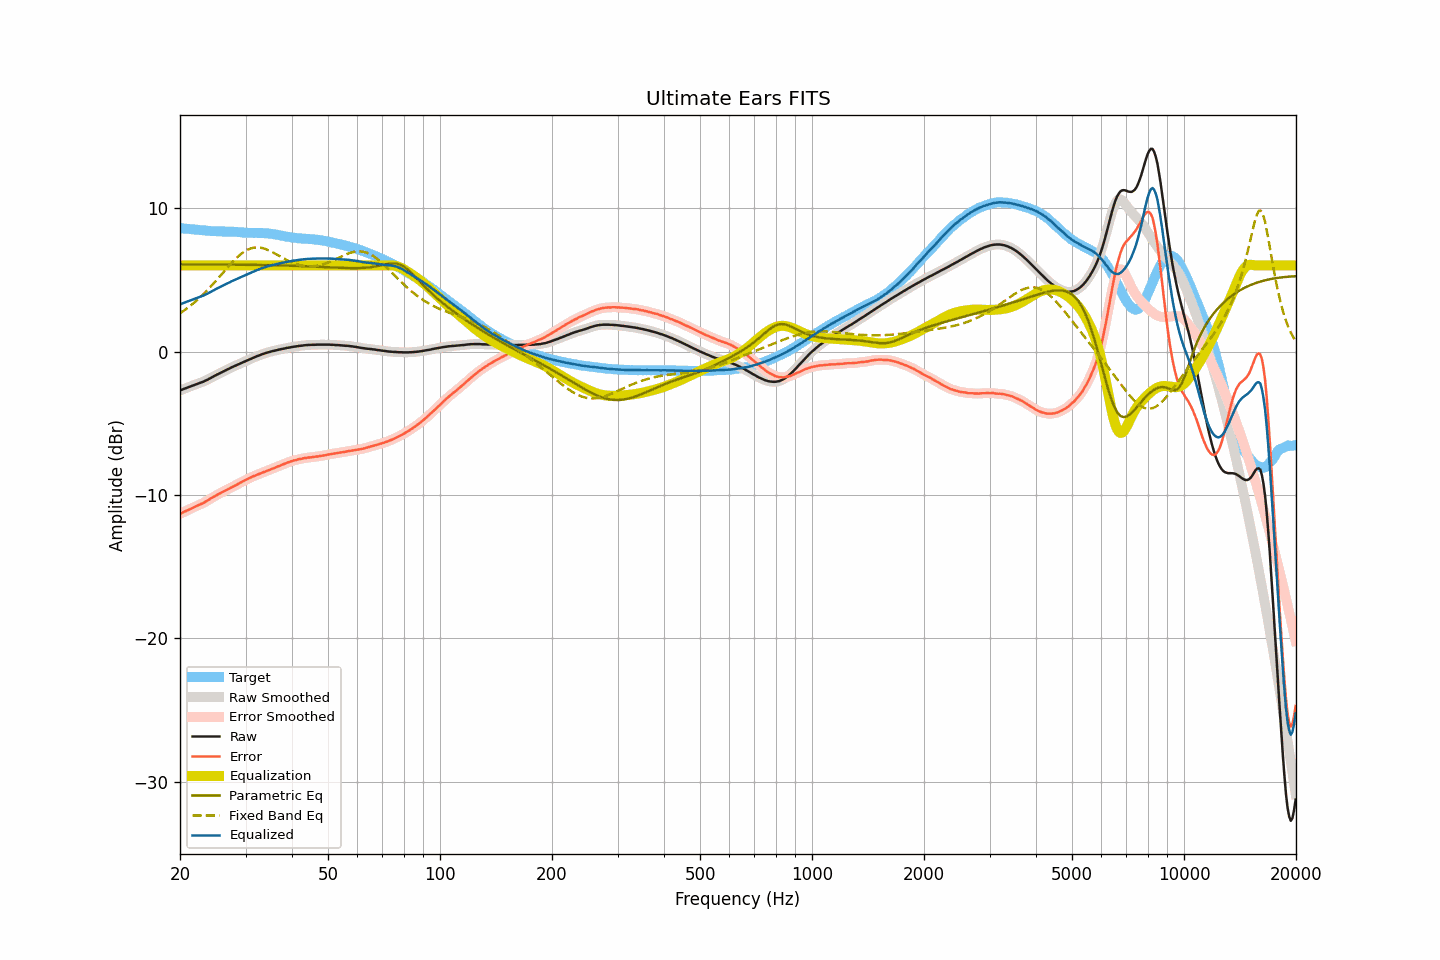

Values plotted in this chart, from the file beside it:
frequency, raw, smoothed, error, error_smoothed, equalization, parametric_eq, fixed_band_eq, equalized_raw, equalized_smoothed, target
20.00, -2.72, -2.72, -11.32, -11.32, 6.00, 6.08, 2.67, 3.28, 3.28, 8.60
20.20, -2.67, -2.67, -11.26, -11.26, 6.00, 6.08, 2.74, 3.33, 3.33, 8.59
20.40, -2.63, -2.62, -11.21, -11.21, 6.00, 6.08, 2.82, 3.37, 3.38, 8.58
20.61, -2.58, -2.58, -11.15, -11.15, 6.00, 6.08, 2.90, 3.42, 3.42, 8.57
20.81, -2.54, -2.53, -11.10, -11.09, 6.00, 6.08, 2.98, 3.46, 3.47, 8.56
21.02, -2.49, -2.49, -11.04, -11.04, 6.00, 6.08, 3.07, 3.51, 3.51, 8.55
21.23, -2.45, -2.45, -10.99, -10.99, 6.00, 6.08, 3.15, 3.55, 3.55, 8.54
21.44, -2.41, -2.41, -10.93, -10.93, 6.00, 6.08, 3.24, 3.59, 3.59, 8.53
21.66, -2.37, -2.37, -10.88, -10.88, 6.00, 6.08, 3.33, 3.63, 3.63, 8.52
21.87, -2.33, -2.33, -10.83, -10.83, 6.00, 6.08, 3.43, 3.67, 3.67, 8.51
22.09, -2.29, -2.29, -10.78, -10.78, 6.00, 6.08, 3.53, 3.71, 3.71, 8.49
22.31, -2.25, -2.25, -10.73, -10.73, 6.00, 6.08, 3.63, 3.75, 3.75, 8.48
22.54, -2.21, -2.21, -10.68, -10.68, 6.00, 6.08, 3.73, 3.79, 3.79, 8.47
22.76, -2.17, -2.17, -10.63, -10.63, 6.00, 6.07, 3.83, 3.83, 3.83, 8.46
22.99, -2.12, -2.12, -10.58, -10.58, 6.00, 6.07, 3.94, 3.88, 3.88, 8.46
23.22, -2.08, -2.07, -10.53, -10.52, 6.00, 6.07, 4.05, 3.92, 3.93, 8.45
23.45, -2.02, -2.02, -10.45, -10.46, 6.00, 6.07, 4.16, 3.98, 3.98, 8.44
23.69, -1.97, -1.97, -10.39, -10.39, 6.00, 6.07, 4.28, 4.03, 4.03, 8.43
23.92, -1.91, -1.91, -10.32, -10.32, 6.00, 6.07, 4.40, 4.09, 4.09, 8.41
24.16, -1.85, -1.85, -10.25, -10.25, 6.00, 6.07, 4.52, 4.15, 4.15, 8.40
24.40, -1.79, -1.79, -10.18, -10.18, 6.00, 6.07, 4.64, 4.21, 4.21, 8.39
24.65, -1.73, -1.73, -10.12, -10.12, 6.00, 6.07, 4.76, 4.27, 4.27, 8.39
24.89, -1.67, -1.67, -10.05, -10.05, 6.00, 6.07, 4.89, 4.33, 4.33, 8.39
25.14, -1.61, -1.61, -9.99, -9.99, 6.00, 6.07, 5.01, 4.39, 4.39, 8.39
25.39, -1.56, -1.55, -9.93, -9.93, 6.00, 6.07, 5.14, 4.44, 4.45, 8.38
25.65, -1.50, -1.50, -9.87, -9.87, 6.00, 6.07, 5.27, 4.50, 4.50, 8.37
25.91, -1.44, -1.44, -9.81, -9.81, 6.00, 6.07, 5.40, 4.56, 4.56, 8.37
26.16, -1.39, -1.38, -9.76, -9.75, 6.00, 6.07, 5.53, 4.61, 4.62, 8.37
26.43, -1.33, -1.33, -9.70, -9.70, 6.00, 6.06, 5.66, 4.67, 4.67, 8.37
26.69, -1.28, -1.28, -9.64, -9.64, 6.00, 6.06, 5.79, 4.72, 4.72, 8.37
26.96, -1.22, -1.22, -9.58, -9.58, 6.00, 6.06, 5.91, 4.78, 4.78, 8.36
27.23, -1.17, -1.16, -9.53, -9.53, 6.00, 6.06, 6.04, 4.83, 4.84, 8.36
27.50, -1.11, -1.11, -9.47, -9.47, 6.00, 6.06, 6.16, 4.89, 4.89, 8.36
27.77, -1.06, -1.06, -9.41, -9.41, 6.00, 6.06, 6.28, 4.94, 4.94, 8.36
28.05, -1.01, -1.01, -9.35, -9.35, 6.00, 6.06, 6.40, 4.99, 4.99, 8.34
28.33, -0.96, -0.96, -9.30, -9.30, 6.00, 6.06, 6.51, 5.04, 5.04, 8.34
28.62, -0.91, -0.91, -9.24, -9.24, 6.00, 6.06, 6.61, 5.09, 5.09, 8.33
28.90, -0.86, -0.86, -9.18, -9.18, 6.00, 6.05, 6.71, 5.14, 5.14, 8.33
29.19, -0.81, -0.81, -9.12, -9.12, 6.00, 6.05, 6.81, 5.19, 5.19, 8.31
29.48, -0.76, -0.76, -9.06, -9.06, 6.00, 6.05, 6.89, 5.24, 5.24, 8.30
29.78, -0.71, -0.71, -9.00, -9.00, 6.00, 6.05, 6.97, 5.29, 5.29, 8.30
30.08, -0.66, -0.66, -8.94, -8.94, 6.00, 6.05, 7.04, 5.34, 5.34, 8.28
30.38, -0.61, -0.61, -8.89, -8.89, 6.00, 6.05, 7.10, 5.39, 5.39, 8.28
30.68, -0.56, -0.56, -8.83, -8.83, 6.00, 6.05, 7.15, 5.44, 5.44, 8.28
30.99, -0.51, -0.51, -8.78, -8.78, 6.00, 6.04, 7.19, 5.49, 5.49, 8.27
31.30, -0.46, -0.46, -8.73, -8.73, 6.00, 6.04, 7.22, 5.54, 5.54, 8.27
31.61, -0.41, -0.41, -8.67, -8.68, 6.00, 6.04, 7.24, 5.59, 5.59, 8.26
31.93, -0.37, -0.36, -8.64, -8.63, 6.00, 6.04, 7.25, 5.63, 5.64, 8.27
32.24, -0.32, -0.32, -8.58, -8.59, 6.00, 6.04, 7.26, 5.68, 5.68, 8.27
32.57, -0.28, -0.28, -8.54, -8.54, 6.00, 6.04, 7.25, 5.72, 5.72, 8.26
32.89, -0.24, -0.23, -8.50, -8.50, 6.00, 6.03, 7.24, 5.76, 5.77, 8.27
33.22, -0.19, -0.19, -8.45, -8.46, 6.00, 6.03, 7.22, 5.81, 5.81, 8.26
33.55, -0.16, -0.15, -8.41, -8.41, 6.00, 6.03, 7.19, 5.84, 5.85, 8.26
33.89, -0.12, -0.12, -8.36, -8.36, 6.00, 6.03, 7.15, 5.88, 5.88, 8.24
34.23, -0.08, -0.08, -8.32, -8.32, 6.00, 6.03, 7.11, 5.92, 5.92, 8.24
34.57, -0.05, -0.05, -8.28, -8.28, 6.00, 6.02, 7.06, 5.95, 5.95, 8.23
34.92, -0.02, -0.02, -8.23, -8.23, 6.00, 6.02, 7.01, 5.98, 5.98, 8.22
35.27, 0.01, 0.01, -8.19, -8.19, 6.00, 6.02, 6.96, 6.01, 6.01, 8.20
35.62, 0.04, 0.04, -8.14, -8.15, 6.00, 6.02, 6.90, 6.04, 6.04, 8.18
35.97, 0.06, 0.07, -8.10, -8.10, 6.00, 6.01, 6.84, 6.06, 6.07, 8.17
... 635 more rows
